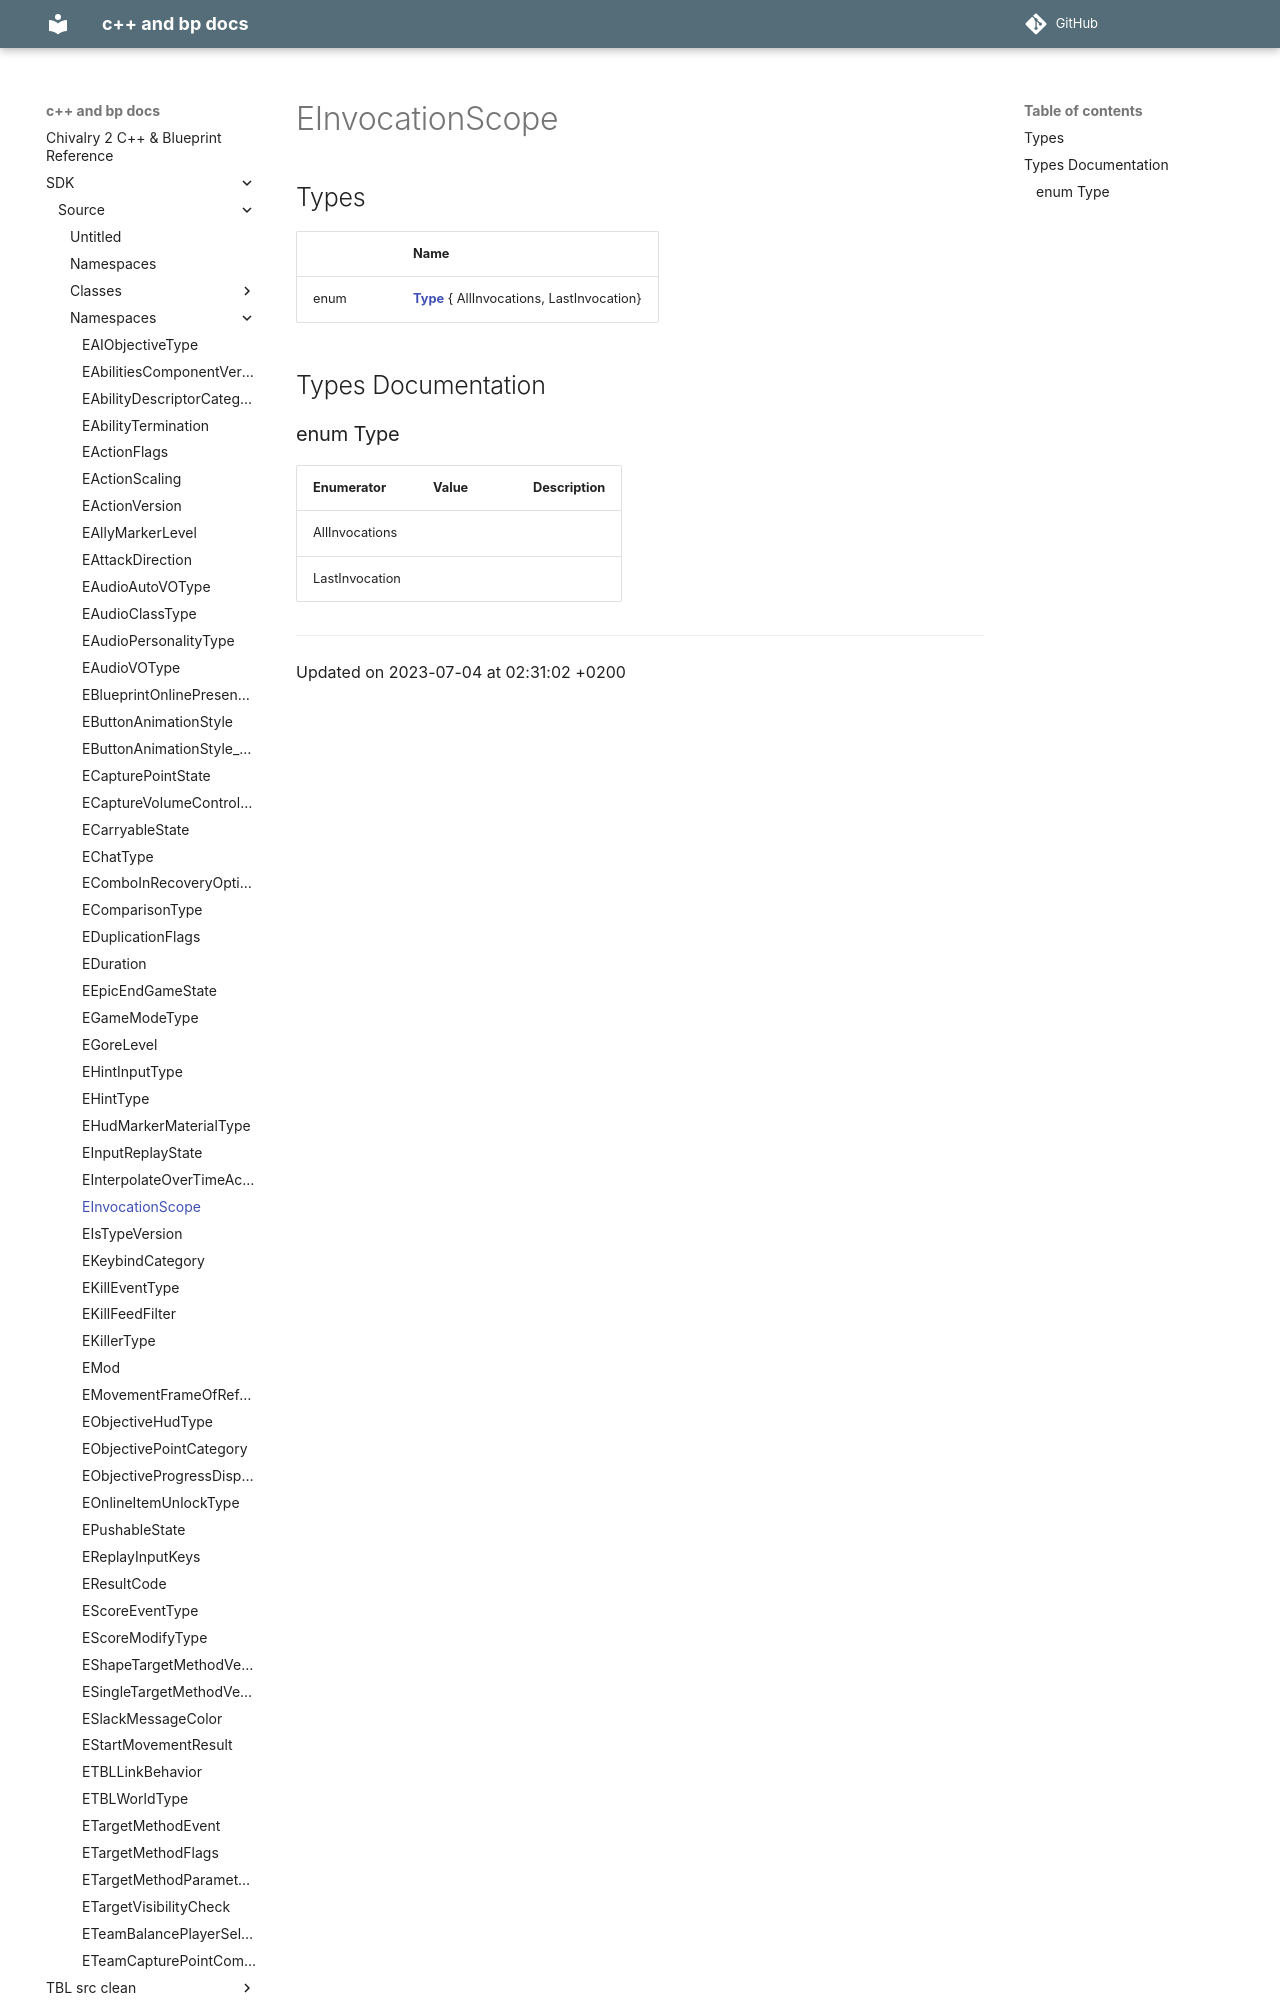

repository: Knutschbert/chiv2-tblcpp-mkdocs-clean · page: SDK/Source/Namespaces/namespaceEInvocationScope/index.html · generator: mkdocs

---
title: EInvocationScope
type: namespace
aliases: EInvocationScope
share: false

---

# EInvocationScope



## Types

|                | Name           |
| -------------- | -------------- |
| enum| **[Type](/docs/SDK/Source/Namespaces/namespaceEInvocationScope.md#enum-type)** { AllInvocations, LastInvocation} |

## Types Documentation
